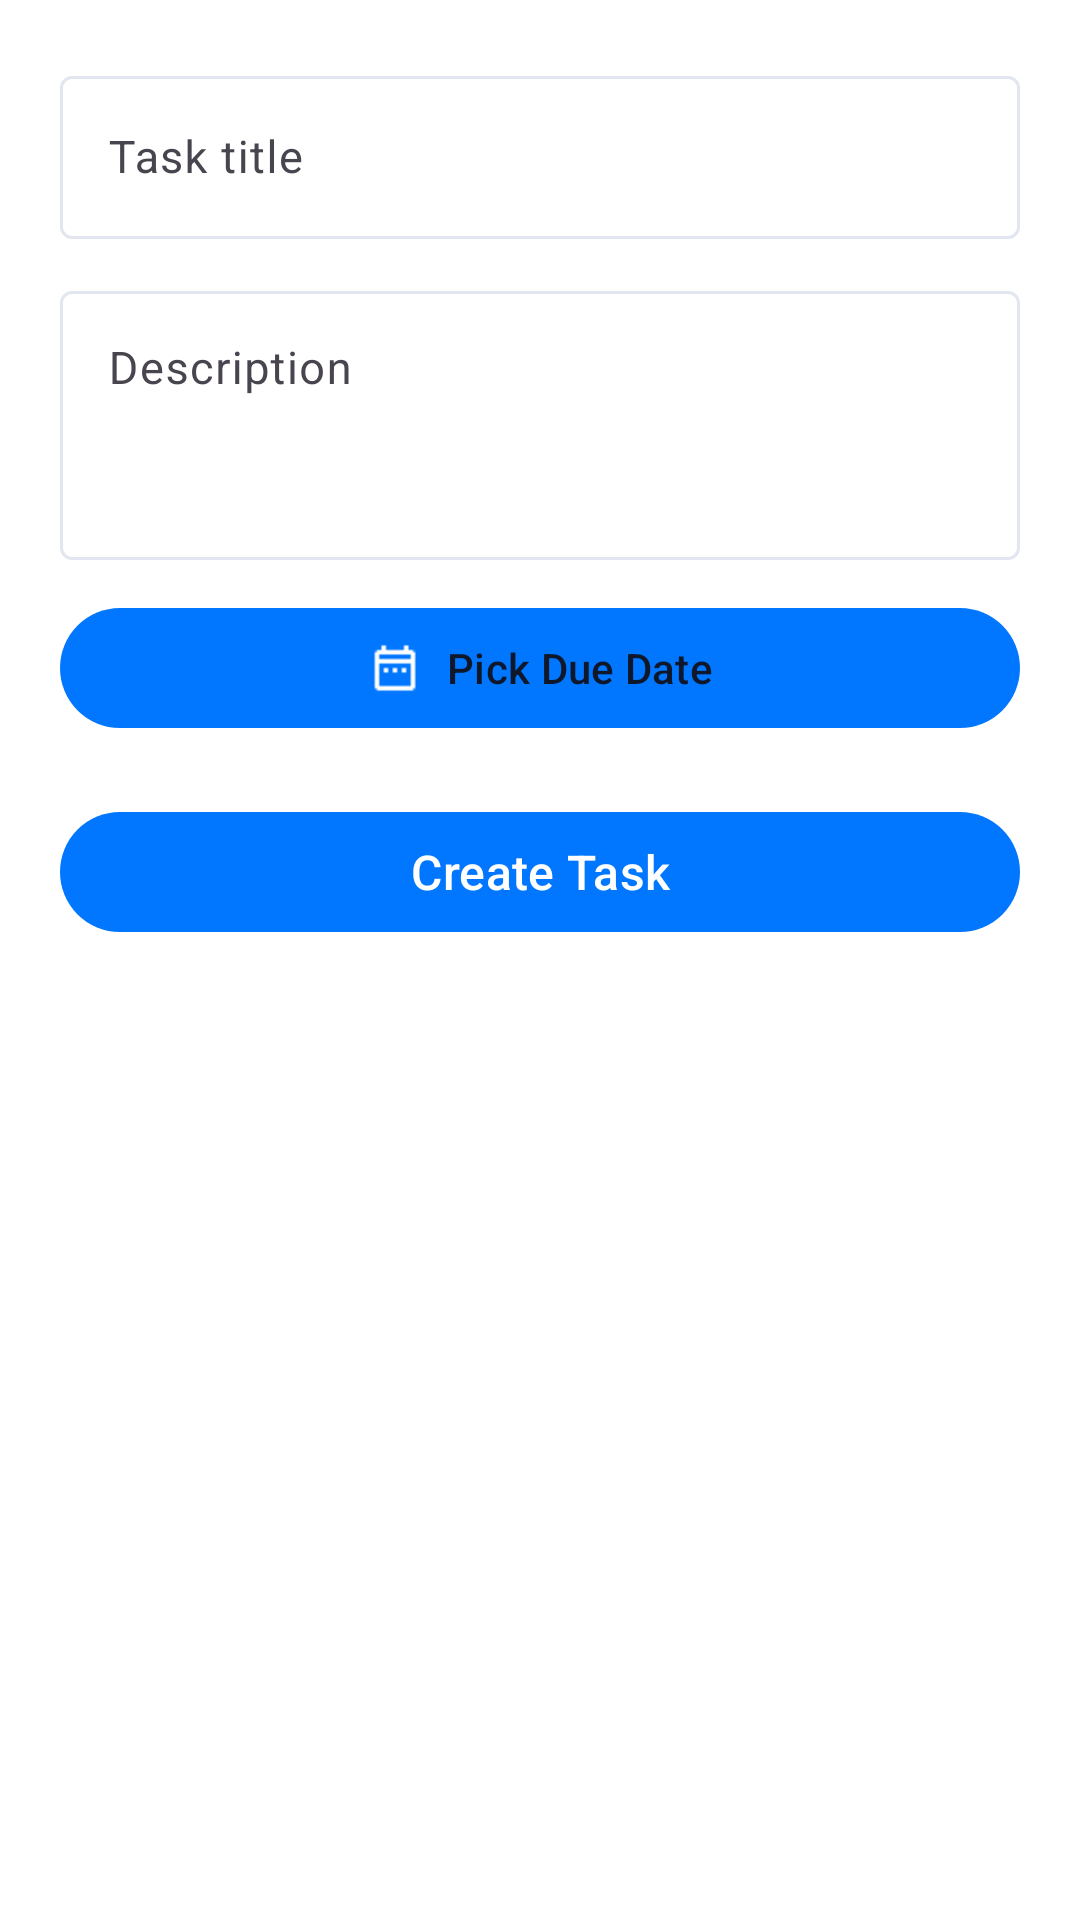

This screen was rendered from an Android layout file. Write that file and the resources it references.
<!-- AndroidManifest.xml: application theme Theme.Stylish -->
<!-- res/layout/bottom_sheet_add_task.xml -->
<?xml version="1.0" encoding="utf-8"?>
<LinearLayout xmlns:android="http://schemas.android.com/apk/res/android"
    xmlns:app="http://schemas.android.com/apk/res-auto"
    android:layout_width="match_parent"
    android:layout_height="wrap_content"
    android:orientation="vertical"
    android:padding="20dp">

    
    <com.google.android.material.textfield.TextInputLayout
        android:id="@+id/tilTaskTitle"
        android:layout_width="match_parent"
        android:layout_height="wrap_content"
        android:hint="@string/task_title_hint">
        <com.google.android.material.textfield.TextInputEditText
            android:id="@+id/etTaskTitle"
            android:layout_width="match_parent"
            android:layout_height="wrap_content"
            android:textColor="@color/md_onSurface"
            android:textSize="15sp" />
    </com.google.android.material.textfield.TextInputLayout>

    <com.google.android.material.textfield.TextInputLayout
        android:id="@+id/tilTaskDesc"
        android:layout_width="match_parent"
        android:layout_height="wrap_content"
        android:hint="@string/task_desc_hint"
        android:layout_marginTop="12dp">
        <com.google.android.material.textfield.TextInputEditText
            android:id="@+id/etTaskDesc"
            android:layout_width="match_parent"
            android:layout_height="wrap_content"
            android:minLines="3"
            android:gravity="top|start"
            android:textColor="@color/md_onSurface"
            android:textSize="15sp" />
    </com.google.android.material.textfield.TextInputLayout>

    <com.google.android.material.button.MaterialButton
        android:id="@+id/btnPickDueDate"
        android:layout_width="match_parent"
        android:layout_height="wrap_content"
        android:text="@string/pick_due_date"
        android:layout_marginTop="12dp"
        android:textColor="@color/md_onSurface"
        android:textSize="14sp"
        app:icon="@drawable/ic_calendar"
        app:iconGravity="textStart" />

    <com.google.android.material.button.MaterialButton
        android:id="@+id/btnCreateTask"
        android:layout_width="match_parent"
        android:layout_height="wrap_content"
        android:text="@string/create_task"
        android:layout_marginTop="20dp"
        android:textSize="16sp"
        android:textColor="@color/md_onPrimary"
        android:textAllCaps="false"
        style="@style/Widget.Material3.Button" />

</LinearLayout>
<!-- resources referenced by this layout -->
<resources>
  <color name="md_onPrimary">#FFFFFF</color>
  <color name="md_onSurface">#0F172A</color>
  <!-- drawable ic_calendar: png bitmap (drawable, 282 bytes) -->
  <string name="create_task">Create Task</string>
  <string name="pick_due_date">Pick Due Date</string>
  <string name="task_desc_hint">Description</string>
  <string name="task_title_hint">Task title</string>
  <style name="Theme.Stylish" parent="Theme.Material3.DayNight.NoActionBar">
  
          
          <item name="colorPrimary">@color/md_primary</item>
          <item name="colorOnPrimary">@color/md_onPrimary</item>
          <item name="colorSecondary">@color/md_secondary</item>
          <item name="colorOnSecondary">@color/md_onSecondary</item>
          <item name="android:textColor">#000000</item>
          <item name="android:colorBackground">@color/md_background</item>
          <item name="colorSurface">@color/md_surface</item>
          <item name="colorOnSurface">@color/md_onSurface</item>
          <item name="colorError">@color/md_error</item>
          <item name="colorOutline">@color/md_outline</item>
  
      </style>
  <color name="md_primary">#0177FF</color>
  <color name="md_secondary">#5BA8FF</color>
  <color name="md_onSecondary">#FFFFFF</color>
  <color name="md_background">#FFFFFF</color>
  <color name="md_surface">#FFFFFF</color>
  <color name="md_error">#B3261E</color>
  <color name="md_outline">#E2E6F0</color>
</resources>
